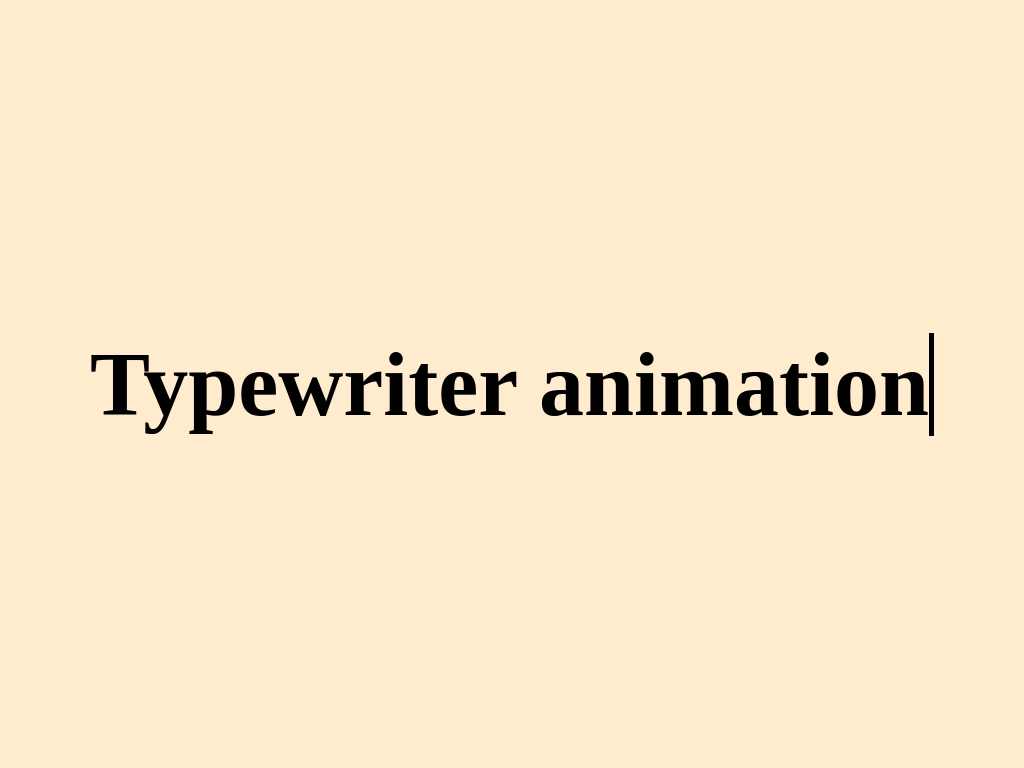

Write the HTML and CSS that draws this image.

<!DOCTYPE html>
<html>
<head>
    <title>Typewriter Effect</title>

    <style type="text/css">
        *{
            box-sizing: border-box;
            padding: 0;
            margin: 0;
            outline: none;
        }

        body {
            background-color:blanchedalmond;
            justify-content: center;
            align-items: center;
            height: 100vh;
            display: flex;
        }

        h1 {
            font-size: 90px;
            white-space: nowrap;
            overflow: hidden;
            animation: typewriter 2s steps(13) infinite alternate,
                blink 800ms steps(13) infinite normal;
            border-right: 5px solid black;
        }

        @keyframes typewriter {
            from {
                width: 0%;
            }

            to {
                width: 60%;
            }
        }

        @keyframes blink {
            from {
                border-color: black;
            }

            to {
                border-color: transparent;
            }
        }
    </style>
</head>

<body>
    <h1>Typewriter animation</h1>
</body>
</html>